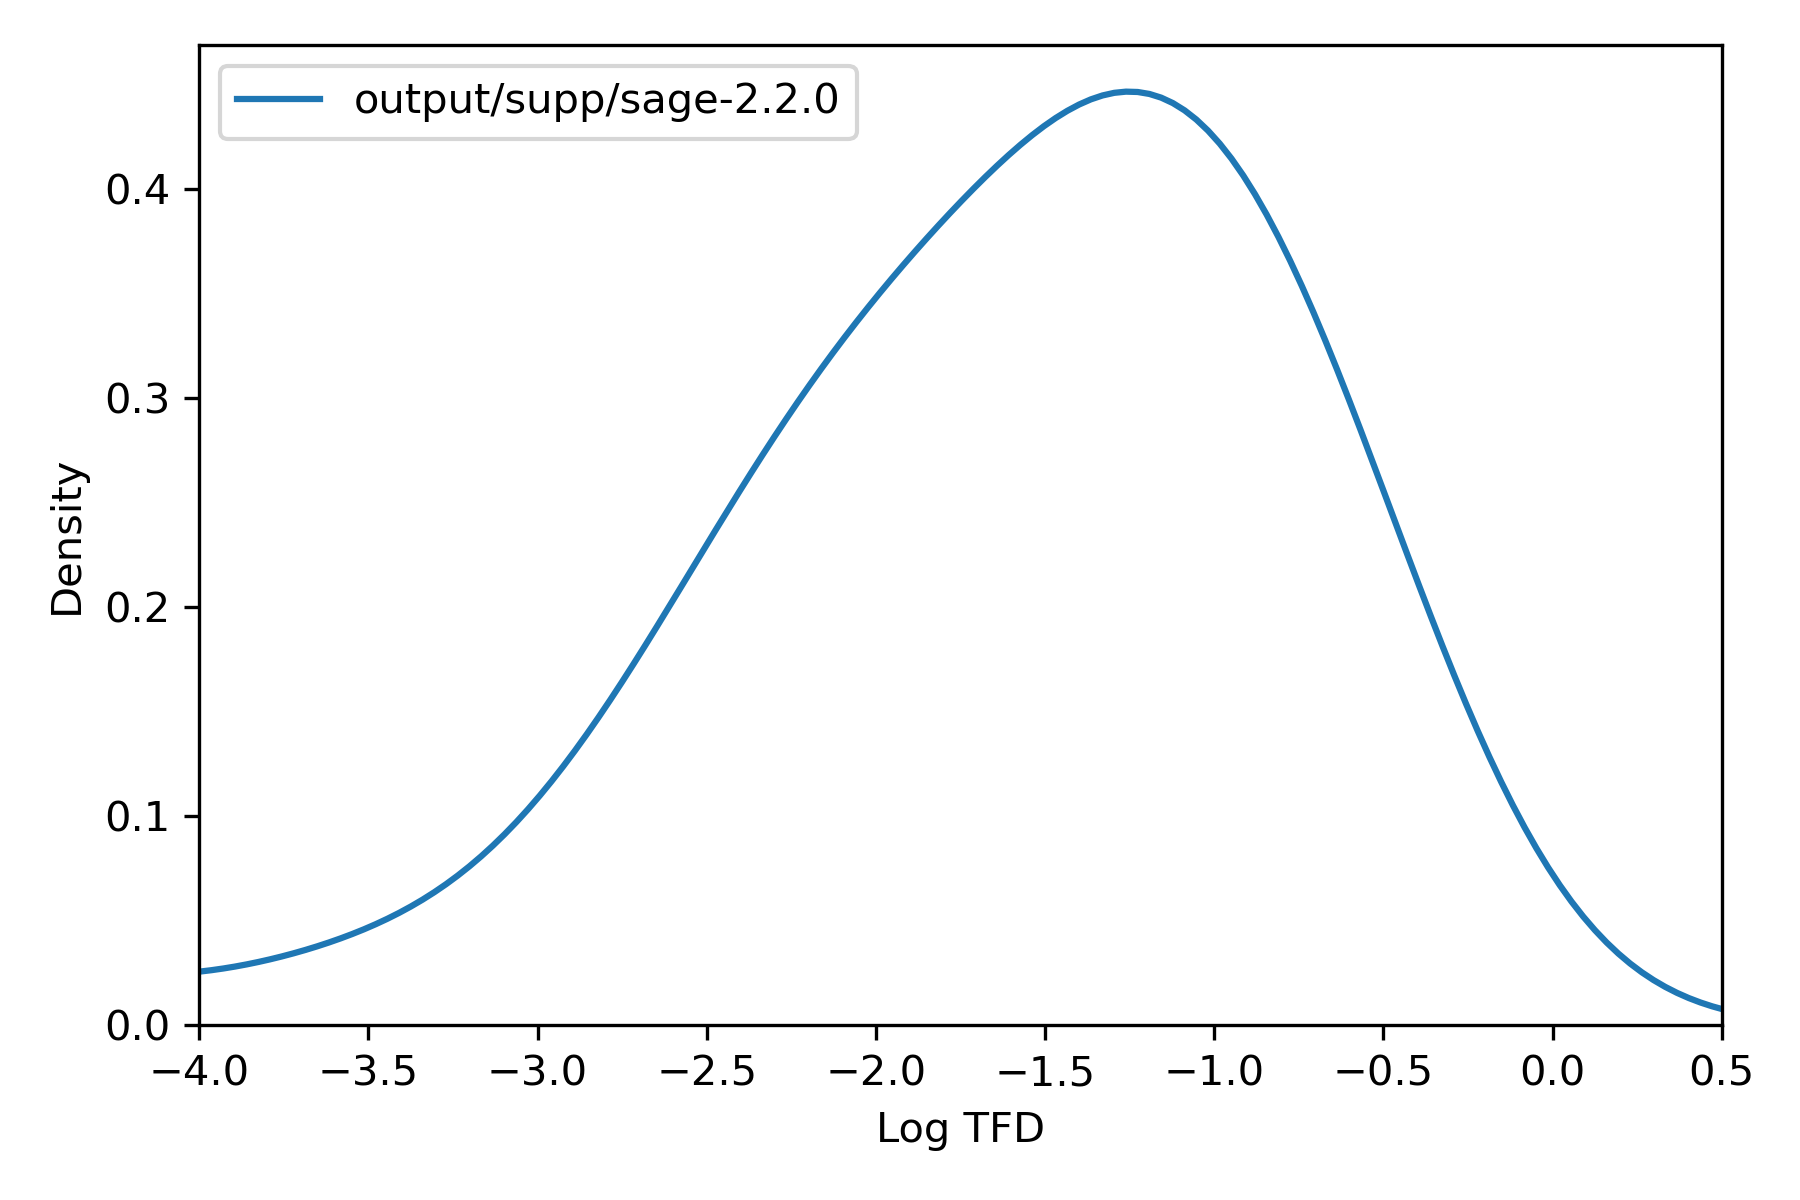

The data file committed next to this chart (first rows):
, tfd
127904783, 0.09805
127904745, 0.01653
127904754, 0.07335
127904780, 0.07804
127904779, 0.00954
127904771, 0.07376
127904770, 0.008098
127904758, 0.186
127904749, 0.0286
127904790, 0.03542
127904784, 0.002855
127904759, 2.106010823034126e-05
127904751, 0.007111
127904760, 0.00148
127904777, 0.02892
127904763, 0.3596
127904772, 0.1278
127904774, 0.006525
127904742, 0.02717
127904785, 0.05286
127904786, 0.2827
127904747, 0.1886
127904753, 0.2542
127904787, 0.03263
127904778, 0.007976
127904792, 0.1887
127904757, 0.08996
127904748, 0.001598
127904746, 0.00511
127904782, 0.01856
127904755, 0.0795
127904756, 0.02623
127904750, 0.0002715
127904781, 0.09377
127904773, 0.004554
